Labelled photos from "imgs", an image-classification folder in gjlahman/Convolutional_Neural_Net. The possible labels are: hot dog, not hot dog.

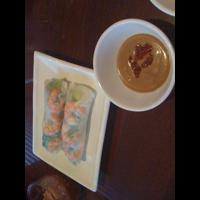
Label: not hot dog

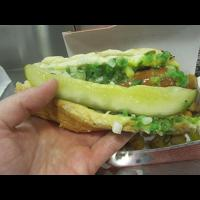
Label: hot dog

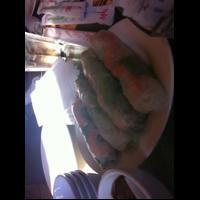
Label: not hot dog

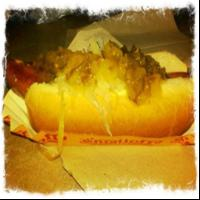
Label: hot dog

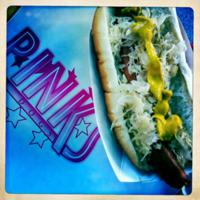
Label: hot dog

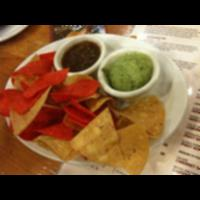
Label: not hot dog
